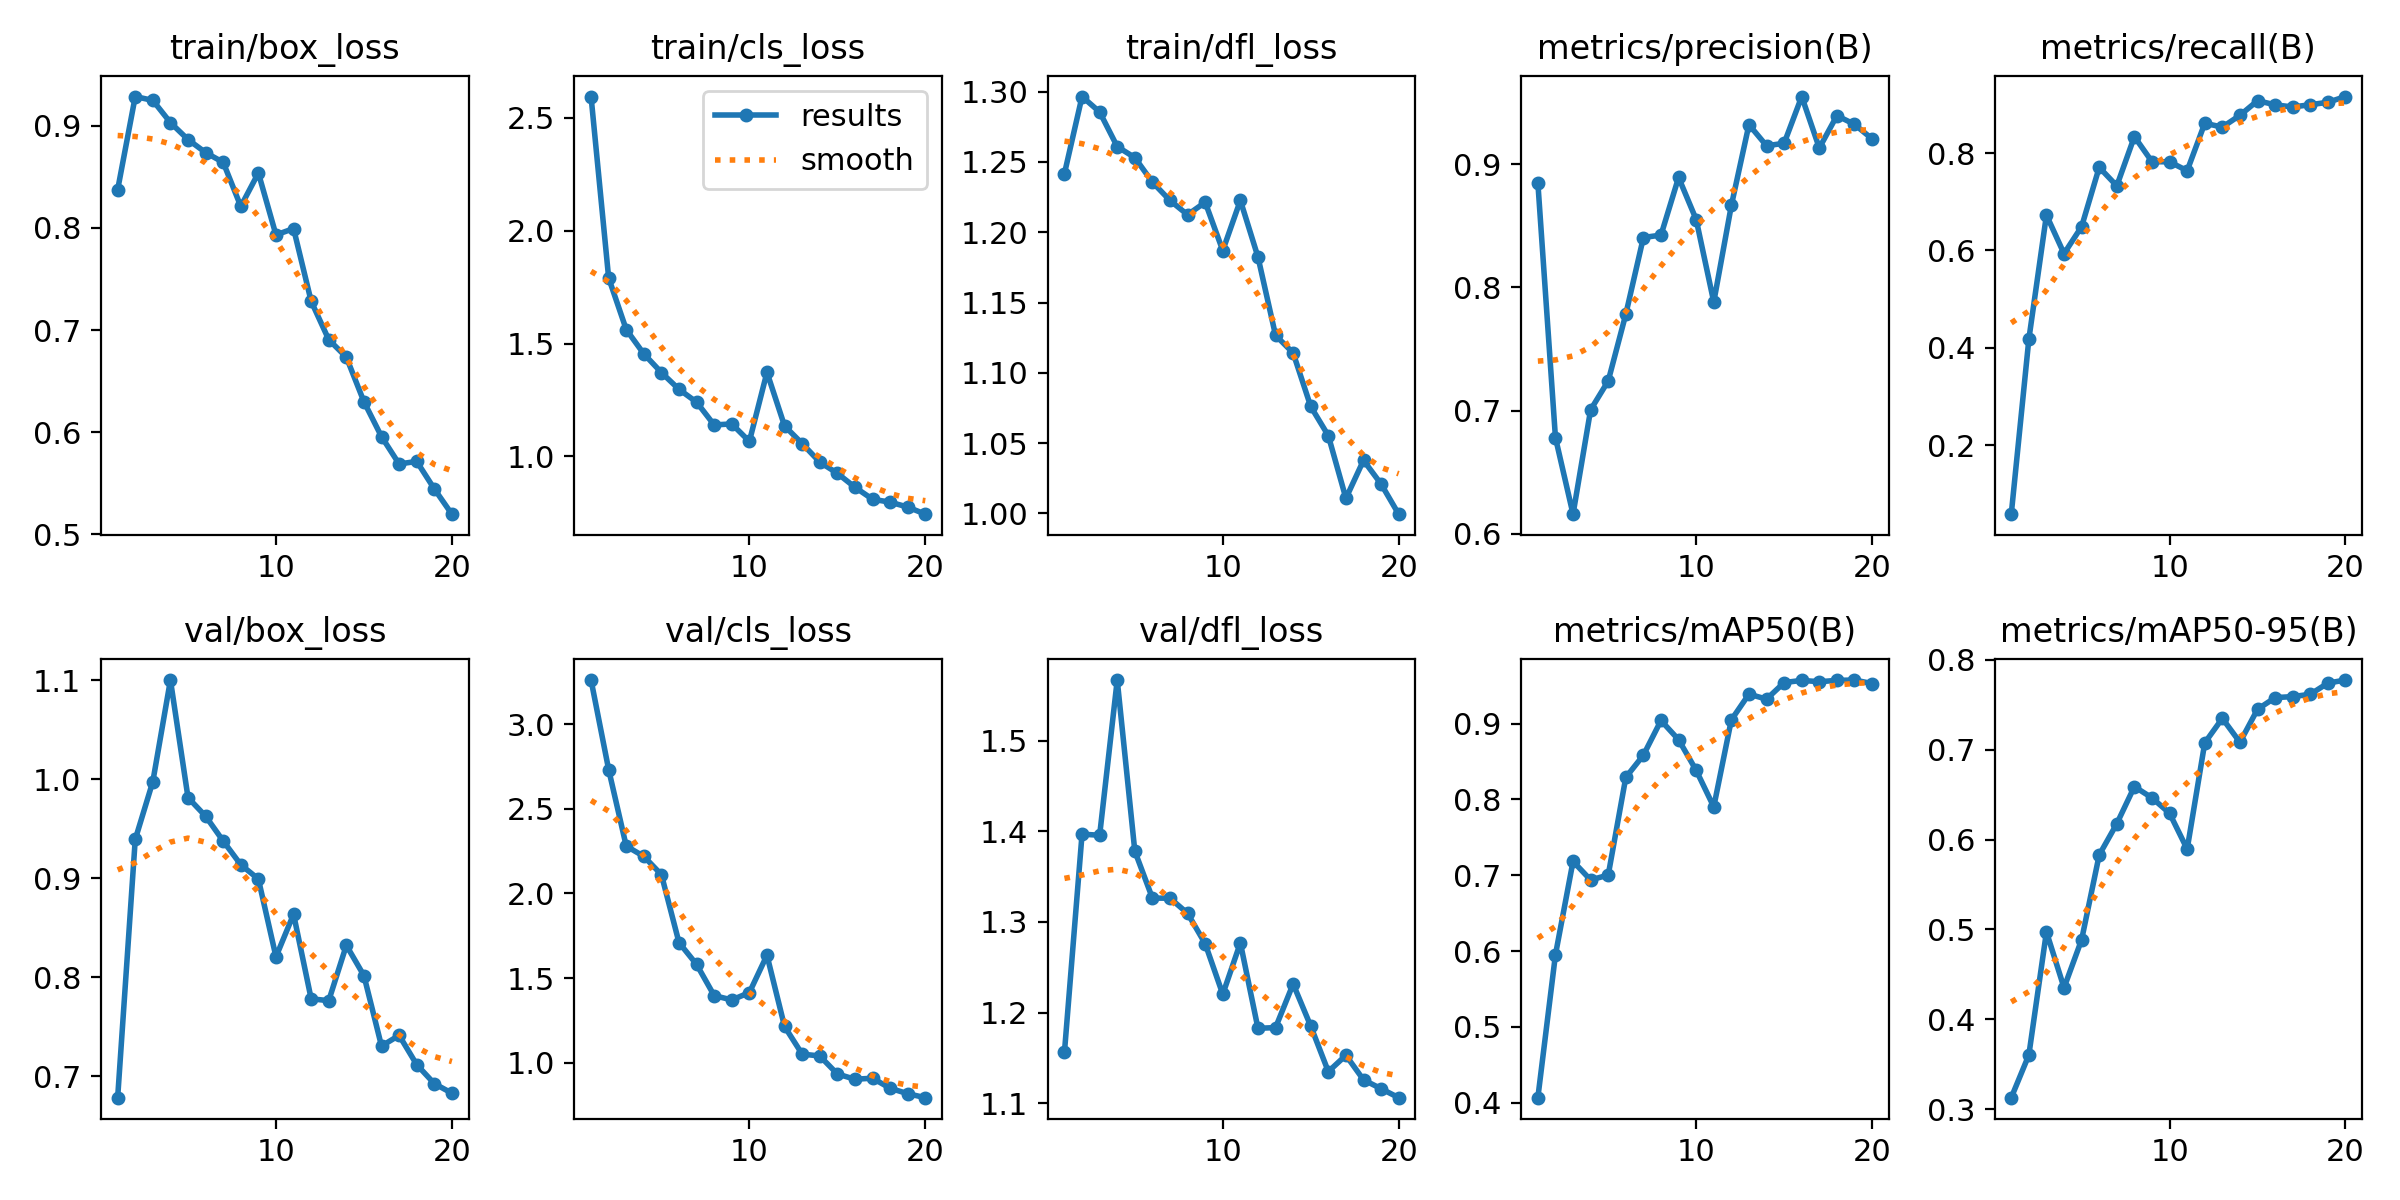

The file beside this chart, header and first rows:
epoch, time, train/box_loss, train/cls_loss, train/dfl_loss, metrics/precision(B), metrics/recall(B), metrics/mAP50(B), metrics/mAP50-95(B), val/box_loss, val/cls_loss, val/dfl_loss, lr/pg0, lr/pg1, lr/pg2
1, 151.8, 0.8375, 2.595, 1.242, 0.8849, 0.05874, 0.4066, 0.3128, 0.6784, 3.26, 1.156, 0.0003111, 0.0003111, 0.0003111
2, 311.3, 0.9287, 1.791, 1.297, 0.6781, 0.4178, 0.595, 0.3603, 0.9394, 2.732, 1.397, 0.0006019, 0.0006019, 0.0006019
3, 474.2, 0.9249, 1.562, 1.286, 0.6159, 0.6726, 0.7182, 0.4973, 0.9978, 2.28, 1.396, 0.0008609, 0.0008609, 0.0008609
4, 627.4, 0.9032, 1.454, 1.261, 0.7007, 0.5935, 0.6937, 0.4351, 1.1, 2.219, 1.567, 0.000946, 0.000946, 0.000946
5, 938.9, 0.8866, 1.371, 1.253, 0.7241, 0.6489, 0.7002, 0.4886, 0.9816, 2.111, 1.378, 0.000891, 0.000891, 0.000891
6, 1084, 0.8739, 1.297, 1.236, 0.7782, 0.7706, 0.829, 0.5829, 0.9628, 1.709, 1.326, 0.000836, 0.000836, 0.000836
7, 1230, 0.8643, 1.24, 1.223, 0.8405, 0.7325, 0.8582, 0.6177, 0.9377, 1.58, 1.326, 0.000781, 0.000781, 0.000781
8, 1379, 0.8212, 1.139, 1.212, 0.8425, 0.8337, 0.904, 0.6589, 0.9138, 1.396, 1.309, 0.000726, 0.000726, 0.000726
9, 1527, 0.8539, 1.144, 1.221, 0.8892, 0.7822, 0.8787, 0.6464, 0.8993, 1.371, 1.276, 0.000671, 0.000671, 0.000671
10, 28058, 0.7932, 1.066, 1.187, 0.8551, 0.7819, 0.8383, 0.6293, 0.8207, 1.414, 1.22, 0.000616, 0.000616, 0.000616
11, 28207, 0.7994, 1.372, 1.223, 0.7881, 0.7636, 0.7901, 0.5894, 0.8638, 1.635, 1.277, 0.0005611, 0.0005611, 0.0005611
12, 28390, 0.7282, 1.134, 1.182, 0.8666, 0.861, 0.9049, 0.7076, 0.7783, 1.214, 1.183, 0.0005061, 0.0005061, 0.0005061
13, 28562, 0.6906, 1.056, 1.127, 0.9321, 0.8531, 0.9387, 0.7349, 0.7764, 1.051, 1.183, 0.0004511, 0.0004511, 0.0004511
14, 28729, 0.6735, 0.9744, 1.114, 0.915, 0.8774, 0.9321, 0.7082, 0.8323, 1.04, 1.232, 0.0003961, 0.0003961, 0.0003961
15, 28885, 0.6299, 0.9247, 1.076, 0.917, 0.9074, 0.954, 0.745, 0.8017, 0.9333, 1.185, 0.0003411, 0.0003411, 0.0003411
16, 29036, 0.5956, 0.8628, 1.055, 0.9549, 0.8989, 0.9569, 0.7579, 0.7305, 0.902, 1.135, 0.0002861, 0.0002861, 0.0002861
17, 29204, 0.5689, 0.8096, 1.011, 0.9132, 0.8944, 0.9551, 0.7591, 0.7414, 0.9083, 1.153, 0.0002311, 0.0002311, 0.0002311
18, 29368, 0.5714, 0.7966, 1.038, 0.9394, 0.8991, 0.9569, 0.7617, 0.7117, 0.8488, 1.126, 0.0001761, 0.0001761, 0.0001761
19, 29527, 0.5445, 0.775, 1.021, 0.9323, 0.9042, 0.9573, 0.7742, 0.6926, 0.8168, 1.116, 0.0001211, 0.0001211, 0.0001211
20, 29676, 0.5197, 0.7434, 0.9995, 0.9206, 0.9159, 0.9527, 0.7775, 0.6829, 0.7932, 1.106, 6.61045e-05, 6.61045e-05, 6.61045e-05
